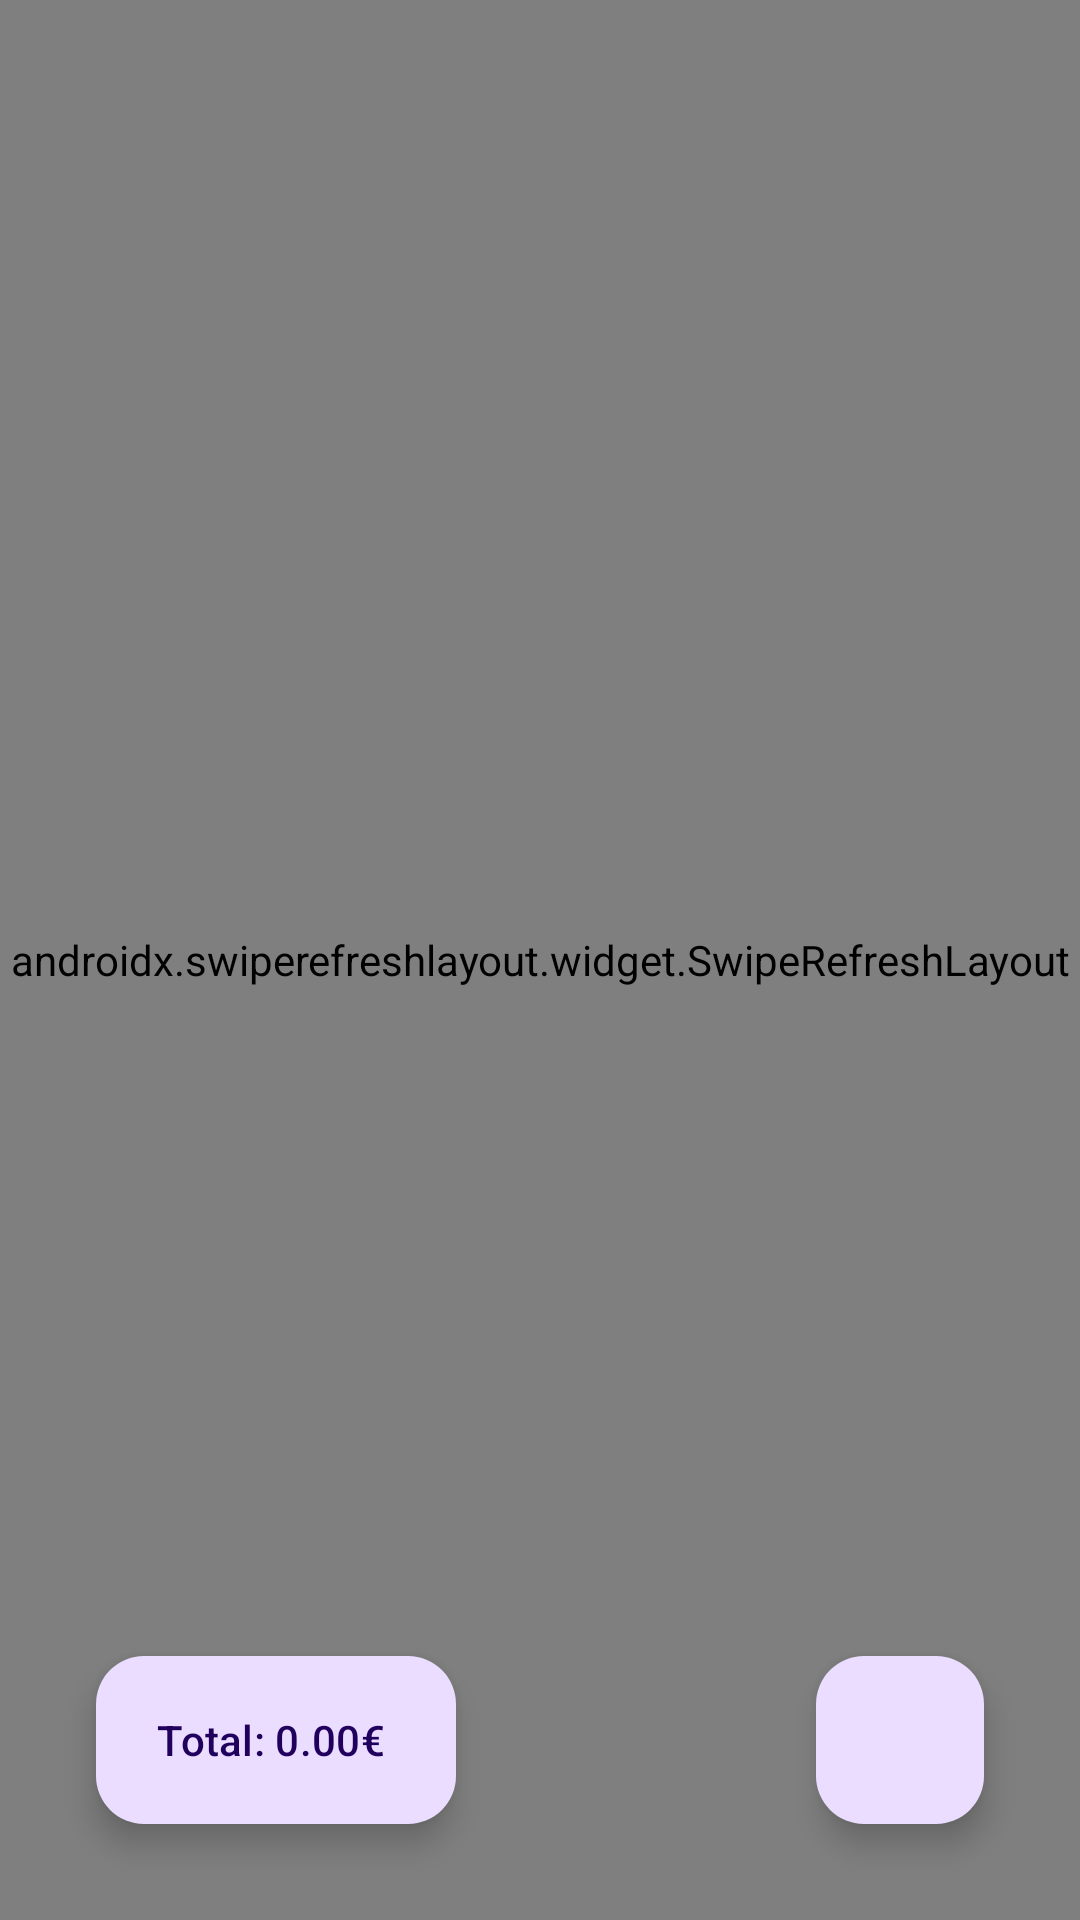

Here is an Android app screen rendered from its layout file. Give the layout XML and the strings, colors and styles it references.
<!-- AndroidManifest.xml: application theme Theme.MyLittleShoppingList -->
<!-- res/layout/fragment_shopping_list.xml -->
<?xml version="1.0" encoding="utf-8"?>
<androidx.constraintlayout.widget.ConstraintLayout xmlns:android="http://schemas.android.com/apk/res/android"
    xmlns:tools="http://schemas.android.com/tools"
    xmlns:app="http://schemas.android.com/apk/res-auto"
    android:layout_width="match_parent"
    android:layout_height="match_parent"
    tools:context=".views.list.ShoppingListFragment">

    <androidx.swiperefreshlayout.widget.SwipeRefreshLayout
        android:id="@+id/swipeRefreshLayout"
        android:layout_width="match_parent"
        android:layout_height="match_parent">

        <androidx.recyclerview.widget.RecyclerView
            android:id="@+id/recyclerViewLists"
            android:layout_height="match_parent"
            android:layout_width="match_parent"
            android:paddingTop="3dp"
            android:scrollbars="vertical"
            app:layout_constraintBottom_toBottomOf="parent"
            app:layout_constraintEnd_toEndOf="parent"
            app:layout_constraintStart_toStartOf="parent"
            app:layout_constraintTop_toTopOf="parent"
            app:layoutManager="androidx.recyclerview.widget.LinearLayoutManager" />

    </androidx.swiperefreshlayout.widget.SwipeRefreshLayout>

    <com.google.android.material.floatingactionbutton.FloatingActionButton
        android:id="@+id/fabProducts"
        android:layout_width="wrap_content"
        android:layout_height="wrap_content"
        android:layout_margin="32dp"
        android:contentDescription="@string/button_add_product"
        app:layout_constraintBottom_toBottomOf="parent"
        app:layout_constraintEnd_toEndOf="parent"
        app:srcCompat="@drawable/add" />

    <com.google.android.material.floatingactionbutton.ExtendedFloatingActionButton
        android:id="@+id/fabPurchase"
        android:layout_width="wrap_content"
        android:layout_height="wrap_content"
        android:layout_margin="32dp"
        android:text="Total: 0.00€"
        android:contentDescription="@string/button_purchase"
        app:layout_constraintBottom_toBottomOf="parent"
        app:layout_constraintStart_toStartOf="parent"
        app:icon="@drawable/baseline_shopping_cart_24"/>

</androidx.constraintlayout.widget.ConstraintLayout>
<!-- resources referenced by this layout -->
<resources>
  <string name="button_add_product">Button add product</string>
  <string name="button_purchase">Button purchase</string>
  <style name="Theme.MyLittleShoppingList" parent="Base.Theme.MyLittleShoppingList" />
  <style name="Base.Theme.MyLittleShoppingList" parent="Theme.Material3.DayNight.NoActionBar">
          
          
      </style>
</resources>
